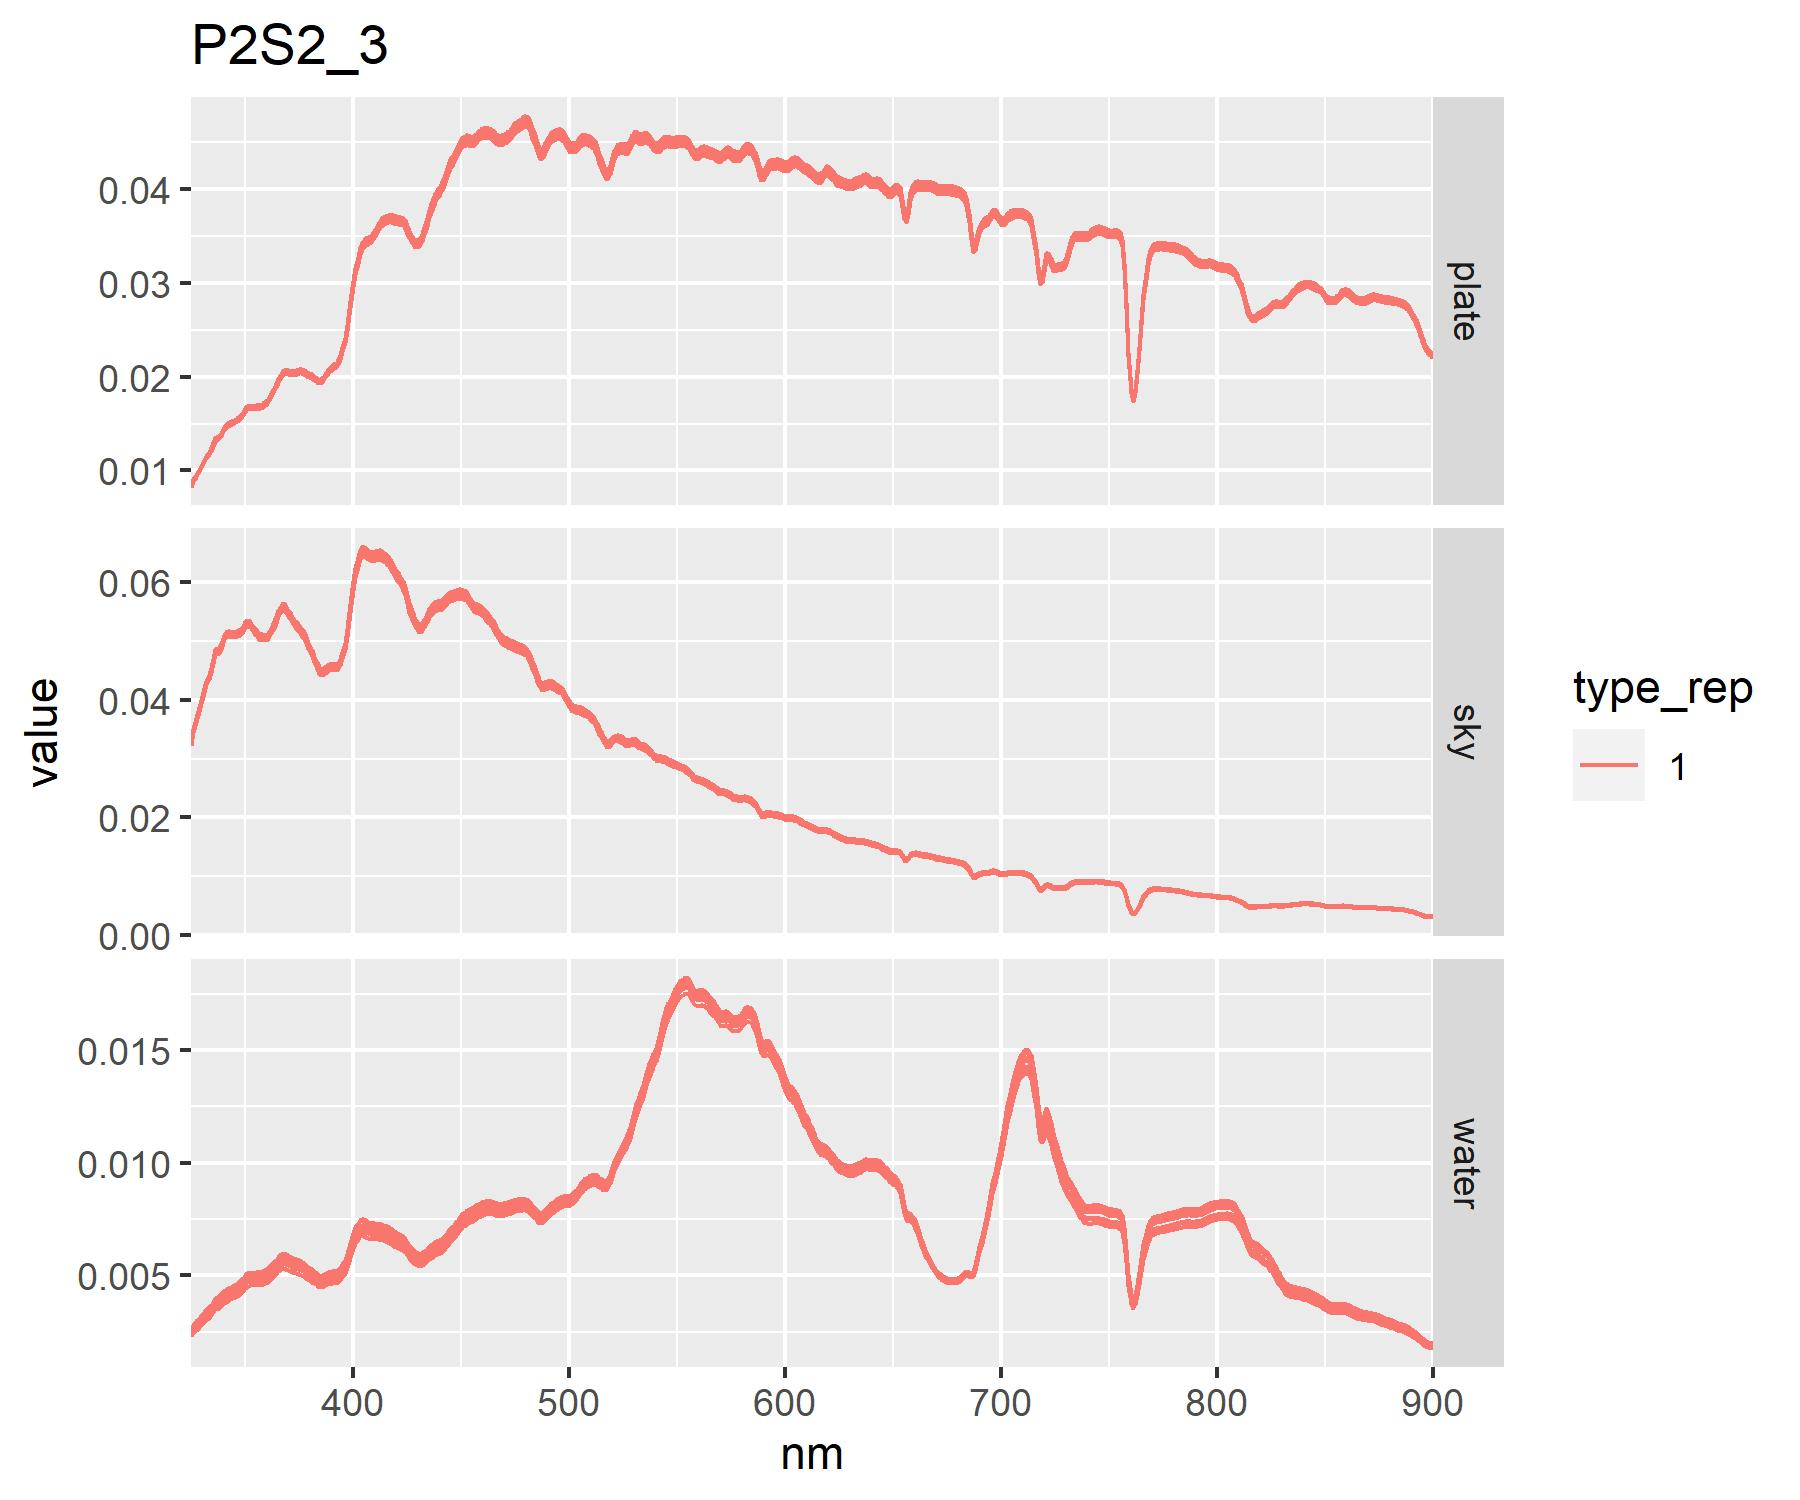

The data file committed next to this chart (first rows):
pixel	spec_rep	type	type_rep	notes	spec_file	spectra_id	unique_id
P2S2	3	plate	1	na	Spec00421.asd.txt	P2S2_3	P2S2_3_PL1
P2S2	3	plate	1	na	Spec00422.asd.txt	P2S2_3	P2S2_3_PL1
P2S2	3	plate	1	na	Spec00423.asd.txt	P2S2_3	P2S2_3_PL1
P2S2	3	plate	1	na	Spec00424.asd.txt	P2S2_3	P2S2_3_PL1
P2S2	3	plate	1	na	Spec00425.asd.txt	P2S2_3	P2S2_3_PL1
P2S2	3	plate	1	na	Spec00426.asd.txt	P2S2_3	P2S2_3_PL1
P2S2	3	plate	1	na	Spec00427.asd.txt	P2S2_3	P2S2_3_PL1
P2S2	3	plate	1	na	Spec00428.asd.txt	P2S2_3	P2S2_3_PL1
P2S2	3	plate	1	na	Spec00429.asd.txt	P2S2_3	P2S2_3_PL1
P2S2	3	plate	1	na	Spec00430.asd.txt	P2S2_3	P2S2_3_PL1
P2S2	3	water	1	na	Spec00431.asd.txt	P2S2_3	P2S2_3_WA1
P2S2	3	water	1	na	Spec00432.asd.txt	P2S2_3	P2S2_3_WA1
P2S2	3	water	1	na	Spec00433.asd.txt	P2S2_3	P2S2_3_WA1
P2S2	3	water	1	na	Spec00434.asd.txt	P2S2_3	P2S2_3_WA1
P2S2	3	water	1	na	Spec00435.asd.txt	P2S2_3	P2S2_3_WA1
P2S2	3	water	1	na	Spec00436.asd.txt	P2S2_3	P2S2_3_WA1
P2S2	3	water	1	na	Spec00437.asd.txt	P2S2_3	P2S2_3_WA1
P2S2	3	water	1	na	Spec00438.asd.txt	P2S2_3	P2S2_3_WA1
P2S2	3	water	1	na	Spec00439.asd.txt	P2S2_3	P2S2_3_WA1
P2S2	3	water	1	na	Spec00440.asd.txt	P2S2_3	P2S2_3_WA1
P2S2	3	sky	1	na	Spec00441.asd.txt	P2S2_3	P2S2_3_SK1
P2S2	3	sky	1	na	Spec00442.asd.txt	P2S2_3	P2S2_3_SK1
P2S2	3	sky	1	na	Spec00443.asd.txt	P2S2_3	P2S2_3_SK1
P2S2	3	sky	1	na	Spec00444.asd.txt	P2S2_3	P2S2_3_SK1
P2S2	3	sky	1	na	Spec00445.asd.txt	P2S2_3	P2S2_3_SK1
P2S2	3	sky	1	na	Spec00446.asd.txt	P2S2_3	P2S2_3_SK1
P2S2	3	sky	1	na	Spec00447.asd.txt	P2S2_3	P2S2_3_SK1
P2S2	3	sky	1	na	Spec00448.asd.txt	P2S2_3	P2S2_3_SK1
P2S2	3	sky	1	na	Spec00449.asd.txt	P2S2_3	P2S2_3_SK1
P2S2	3	sky	1	na	Spec00450.asd.txt	P2S2_3	P2S2_3_SK1
